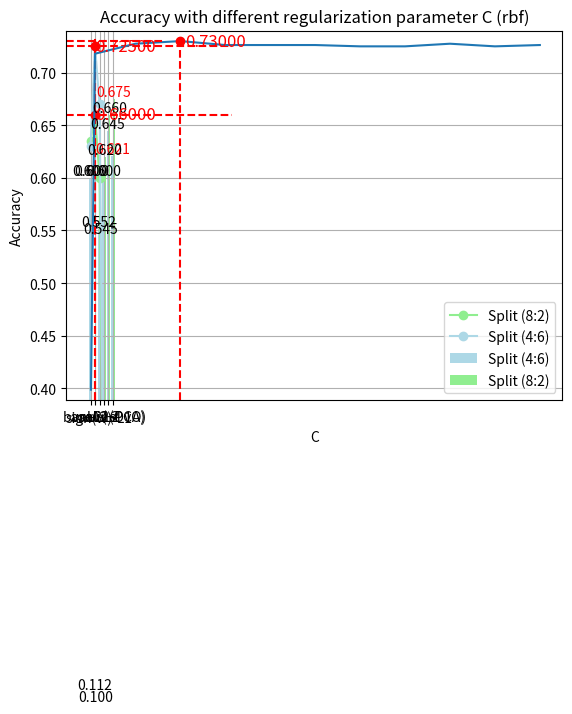

Write Python code to recreate this figure.
# time limit, I didn't write functions to collection all the output for plotting, instead I collect result manually and recording them for ploting
import matplotlib.pyplot as plt
import numpy as np



# =================================== 
# Different slack variable for regularization in Linear SVM (4:6) and (8:2)
slack_variable = ['baseline', 'w^2', 'sign(w)-L1', 'w-L2', 'w-L2(¬PCA)', 'w-L2(OvO)']
accuracy_slack_1 = [0.6, 0.1116, 0.5516, 0.60, 0.645, 0.621]
accuracy_slack_2 = [0.6, 0.1, 0.545, 0.62, 0.66, 0.675]

# Set the bar width
bar_width = 0.35

# Set the positions of the bars
ind = np.arange(len(slack_variable))

# Define the colors for the two groups of bars
colors_group1 = ['lightblue', 'lightblue', 'lightblue', 'lightblue', 'lightblue', 'lightblue']
colors_group2 = ['lightgreen', 'lightgreen', 'lightgreen', 'lightgreen', 'lightgreen', 'lightgreen']

# Create the side-by-side bar chart
fig, ax = plt.subplots()
bars1 = ax.bar(ind - bar_width / 2, accuracy_slack_1, bar_width, color=colors_group1, label='Split (4:6)')
bars2 = ax.bar(ind + bar_width / 2, accuracy_slack_2, bar_width, color=colors_group2, label='Split (8:2)')

# Add the labels and title
ax.set_xlabel('Slack Variable')
ax.set_ylabel('Accuracy')
ax.set_title('Hinge loss with different Slack Variables for different dataset splits')

# Set the x-axis tick labels and legend
ax.set_xticks(ind)
ax.set_xticklabels(slack_variable)
ax.legend()

# Remove horizontal gridlines
ax.yaxis.grid(False)

# Display the accuracy value on top of each bar
for bars, accuracy_slack in zip([bars1, bars2], [accuracy_slack_1, accuracy_slack_2]):
    for i, (bar, value) in enumerate(zip(bars, accuracy_slack)):
        # Set the text color to red for the last paired bars
        text_color = 'red' if i == len(slack_variable) - 1 else 'black'
        ax.text(bar.get_x() + bar.get_width() / 2, bar.get_height(), f"{value:.3f}",
                horizontalalignment='center', verticalalignment='bottom', fontsize=10, color=text_color)

plt.show()



# Different Kernels for dataset splits (4:6) and (8:2) 
# =================================== 
kernel_name = ['Linear_Kernel', 'RBF_Kernel', 'Laplace_RBF', 'Polynomial_Kernel']
kernel_accuracy_1 = [0.635, 0.66, 0.60, 0.2183]
kernel_accuracy_2 = [0.63, 0.725, 0.67, 0.235]


# Plot the lines with custom colors (blue and orange)
plt.plot(kernel_name, kernel_accuracy_1, label='Split (8:2)', marker='o', color='lightgreen')
plt.plot(kernel_name, kernel_accuracy_2, label='Split (4:6)', marker='o', color='lightblue')

plt.xlabel('Kernel')
plt.ylabel('Accuracy')
plt.title('Accuracy with different Kernel choices for different dataset splits')
plt.grid(True)

plt.legend()

# Set the y-axis limits
min_accuracy = min(min(kernel_accuracy_1), min(kernel_accuracy_2))
max_accuracy = max(max(kernel_accuracy_1), max(kernel_accuracy_2))
plt.ylim(min_accuracy - 0.01, max_accuracy + 0.01)

# Find the maximum accuracy and its corresponding kernel index for each line
max_index_1 = kernel_accuracy_1.index(max(kernel_accuracy_1))
max_index_2 = kernel_accuracy_2.index(max(kernel_accuracy_2))

# Plot the dotted lines and display the highest values
for max_index, kernel_accuracy, line_color in zip([max_index_1, max_index_2], [kernel_accuracy_1, kernel_accuracy_2], ['red', 'red']):
    max_value = max(kernel_accuracy)
    plt.plot(kernel_name[max_index], max_value, 'o', color=line_color)
    plt.axhline(max_value, color=line_color, linestyle='--', xmax=max_index / (len(kernel_name) - 1))
    plt.axvline(max_index, color=line_color, linestyle='--', ymax=(max_value - min_accuracy + 0.01) / (max_accuracy - min_accuracy + 0.02))
    plt.text(max_index + 0.1, max_value, f"{max_value:.5f}", color=line_color, fontsize=12, verticalalignment='center')

plt.show()




# ===================================
# regularization with different C value with the kernel that generate highest accuracy with C = 10 (rbf kernel)
C = [0.1, 1, 10, 20, 30, 40, 50, 60, 70, 80, 90, 100]
accuracy_with_different_c = [0.39875, 0.718, 0.7275, 0.73, 0.72625, 0.72625, 0.72625, 0.725, 0.725, 0.7275, 0.725, 0.72625]

plt.plot(C, accuracy_with_different_c)
plt.xlabel('C')
plt.ylabel('Accuracy')
plt.title('Accuracy with different regularization parameter C (rbf)')
plt.grid(True)

# Set the y-axis limits
min_accuracy = min(accuracy_with_different_c)
max_accuracy = max(accuracy_with_different_c)
plt.ylim(min_accuracy - 0.01, max_accuracy + 0.01)

# Find the maximum accuracy and its corresponding C value
max_index = accuracy_with_different_c.index(max_accuracy)
max_C = C[max_index]

# Plot a red dot at the highest accuracy and draw a red line connecting it to the x-axis
plt.plot(max_C, max_accuracy, 'ro')
plt.axhline(max_accuracy, color='red', linestyle='--', xmax=(max_C - min(C)) / (max(C) - min(C)))

# Connect the highest y-value to its corresponding C value on the x-axis
plt.axvline(max_C, color='red', linestyle='--', ymax=(max_accuracy - min_accuracy + 0.01) / (max_accuracy - min_accuracy + 0.02))

# Display the highest y-value beside the red dotted line
plt.text(max_C + 1, max_accuracy, f"{max_accuracy:.5f}", color='red', fontsize=12, verticalalignment='center')

plt.show()





